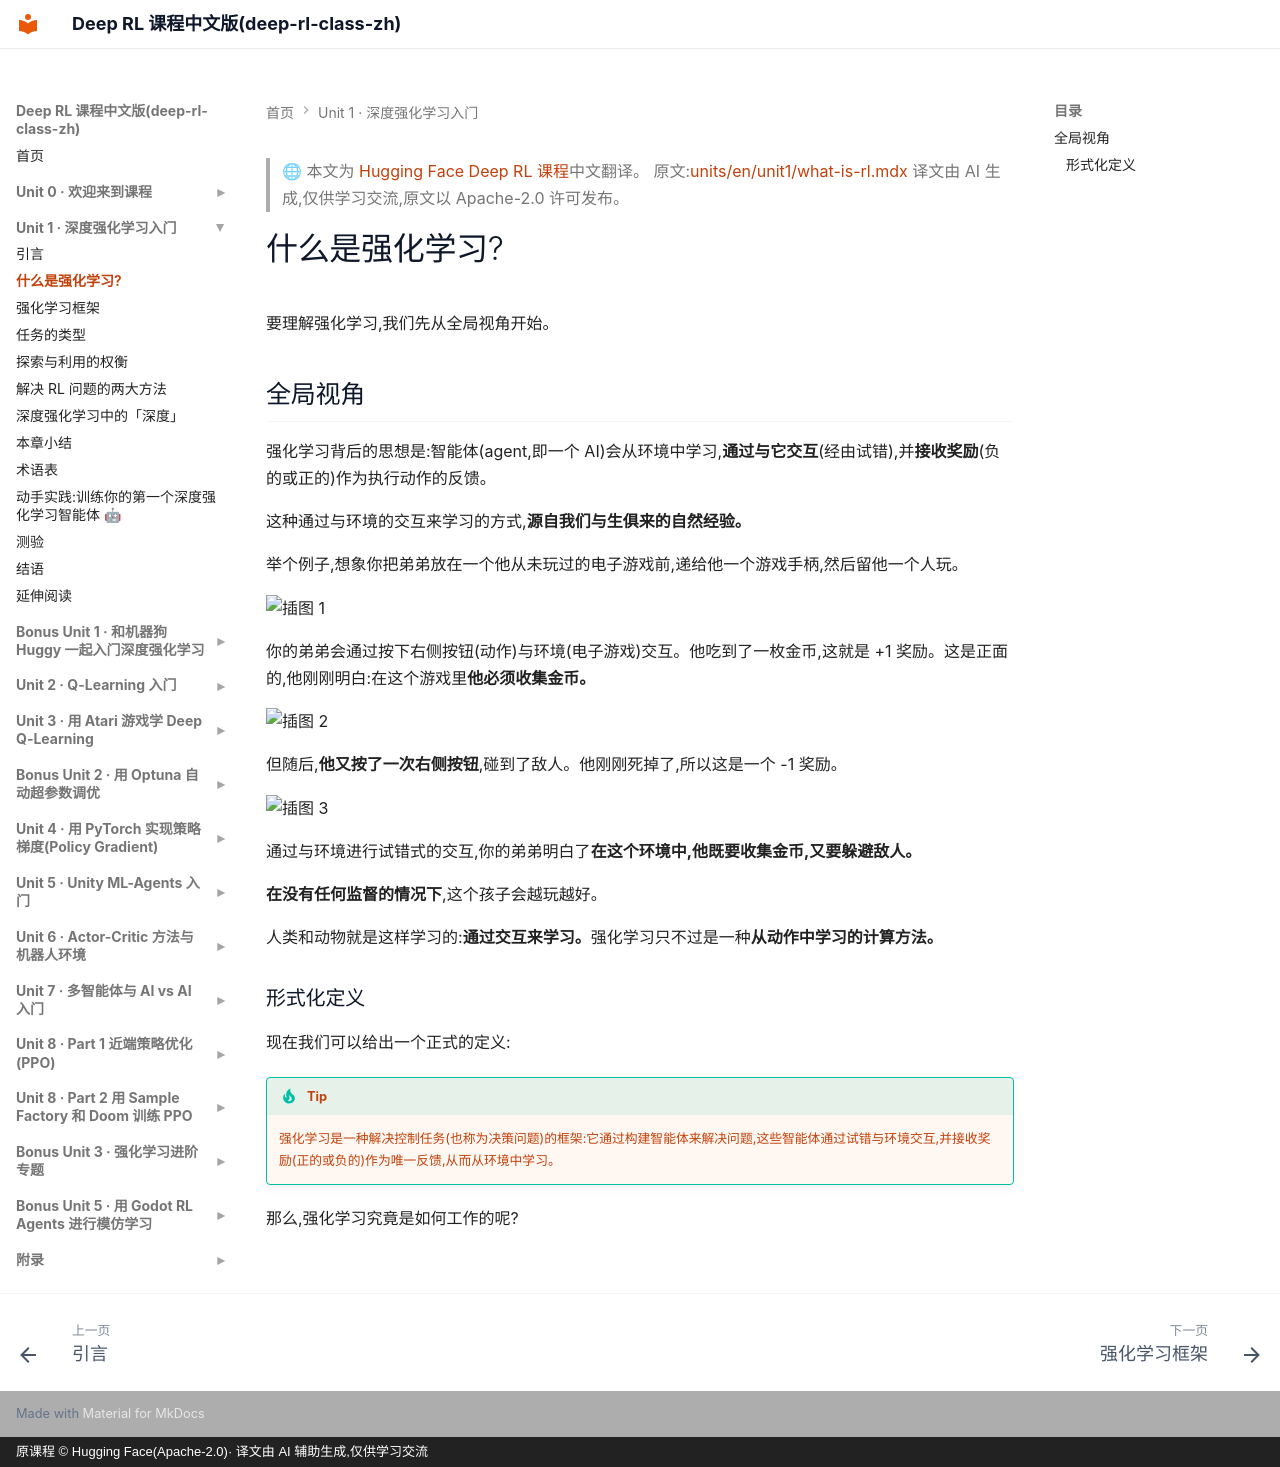

repository: Bald0Wang/deep-rl-class-zh · page: units/unit1/02-what-is-rl/index.html · generator: mkdocs · copyright: 原课程 © Hugging Face(Apache-2.0)· 译文由 AI 辅助生成,仅供学习交流

> 🌐 本文为 [Hugging Face Deep RL 课程](https://huggingface.co/learn/deep-rl-course)中文翻译。
> 原文:[units/en/unit1/what-is-rl.mdx](https://github.com/huggingface/deep-rl-class/blob/main/units/en/unit1/what-is-rl.mdx)
> 译文由 AI 生成,仅供学习交流,原文以 Apache-2.0 许可发布。

# 什么是强化学习?

要理解强化学习,我们先从全局视角开始。

## 全局视角

强化学习背后的思想是:智能体(agent,即一个 AI)会从环境中学习,**通过与它交互**(经由试错),并**接收奖励**(负的或正的)作为执行动作的反馈。

这种通过与环境的交互来学习的方式,**源自我们与生俱来的自然经验。**

举个例子,想象你把弟弟放在一个他从未玩过的电子游戏前,递给他一个游戏手柄,然后留他一个人玩。


<img src="https://huggingface.co/datasets/huggingface-deep-rl-course/course-images/resolve/main/en/unit1/Illustration_1.jpg" alt="插图 1" width="100%">

你的弟弟会通过按下右侧按钮(动作)与环境(电子游戏)交互。他吃到了一枚金币,这就是 +1 奖励。这是正面的,他刚刚明白:在这个游戏里**他必须收集金币。**

<img src="https://huggingface.co/datasets/huggingface-deep-rl-course/course-images/resolve/main/en/unit1/Illustration_2.jpg" alt="插图 2" width="100%">

但随后,**他又按了一次右侧按钮**,碰到了敌人。他刚刚死掉了,所以这是一个 -1 奖励。


<img src="https://huggingface.co/datasets/huggingface-deep-rl-course/course-images/resolve/main/en/unit1/Illustration_3.jpg" alt="插图 3" width="100%">

通过与环境进行试错式的交互,你的弟弟明白了**在这个环境中,他既要收集金币,又要躲避敌人。**

**在没有任何监督的情况下**,这个孩子会越玩越好。

人类和动物就是这样学习的:**通过交互来学习。**强化学习只不过是一种**从动作中学习的计算方法。**


### 形式化定义

现在我们可以给出一个正式的定义:

!!! tip
    强化学习是一种解决控制任务(也称为决策问题)的框架:它通过构建智能体来解决问题,这些智能体通过试错与环境交互,并接收奖励(正的或负的)作为唯一反馈,从而从环境中学习。

那么,强化学习究竟是如何工作的呢?
